Labelled photos from "gesture_captures", an image-classification folder in arabyte-src/KENNY-YOLO. The possible labels are: like, open palm.

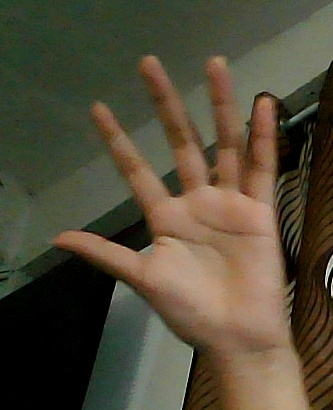
Label: open palm

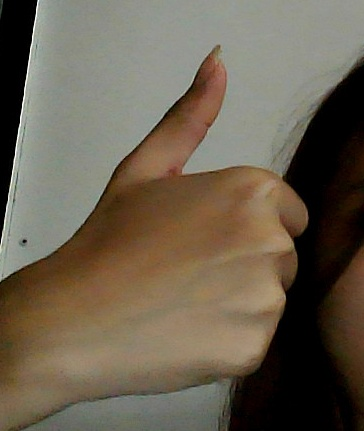
Label: like

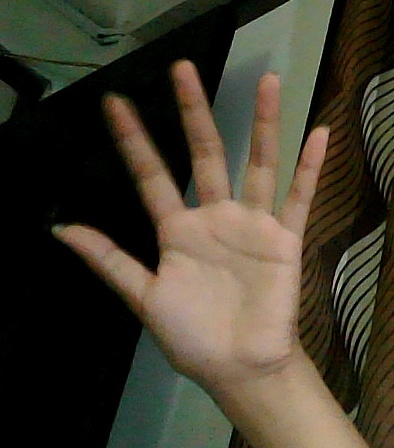
Label: open palm

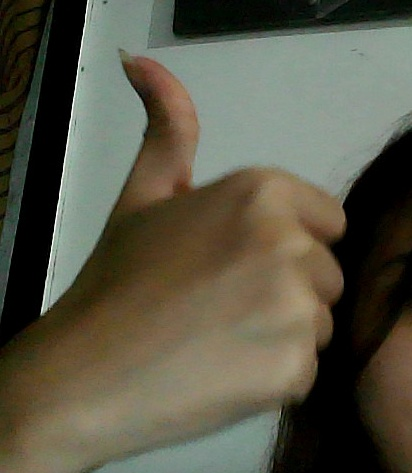
Label: like

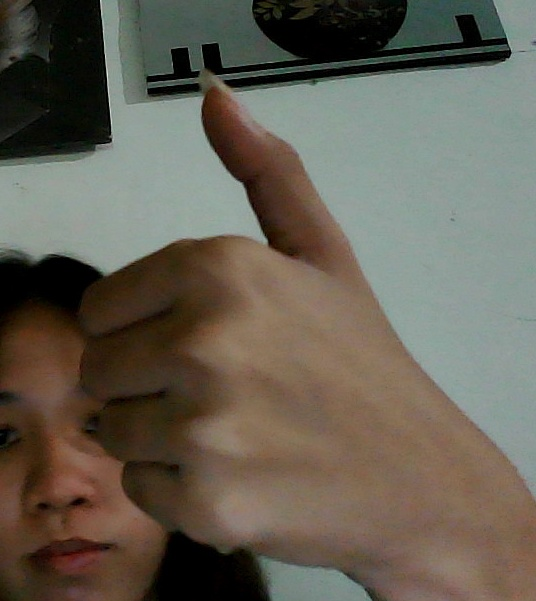
Label: like

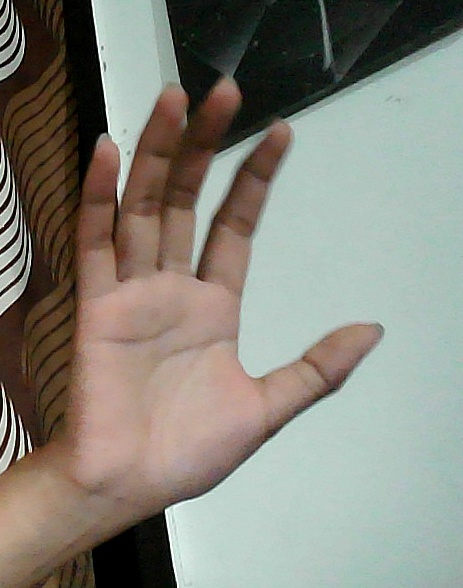
Label: open palm
